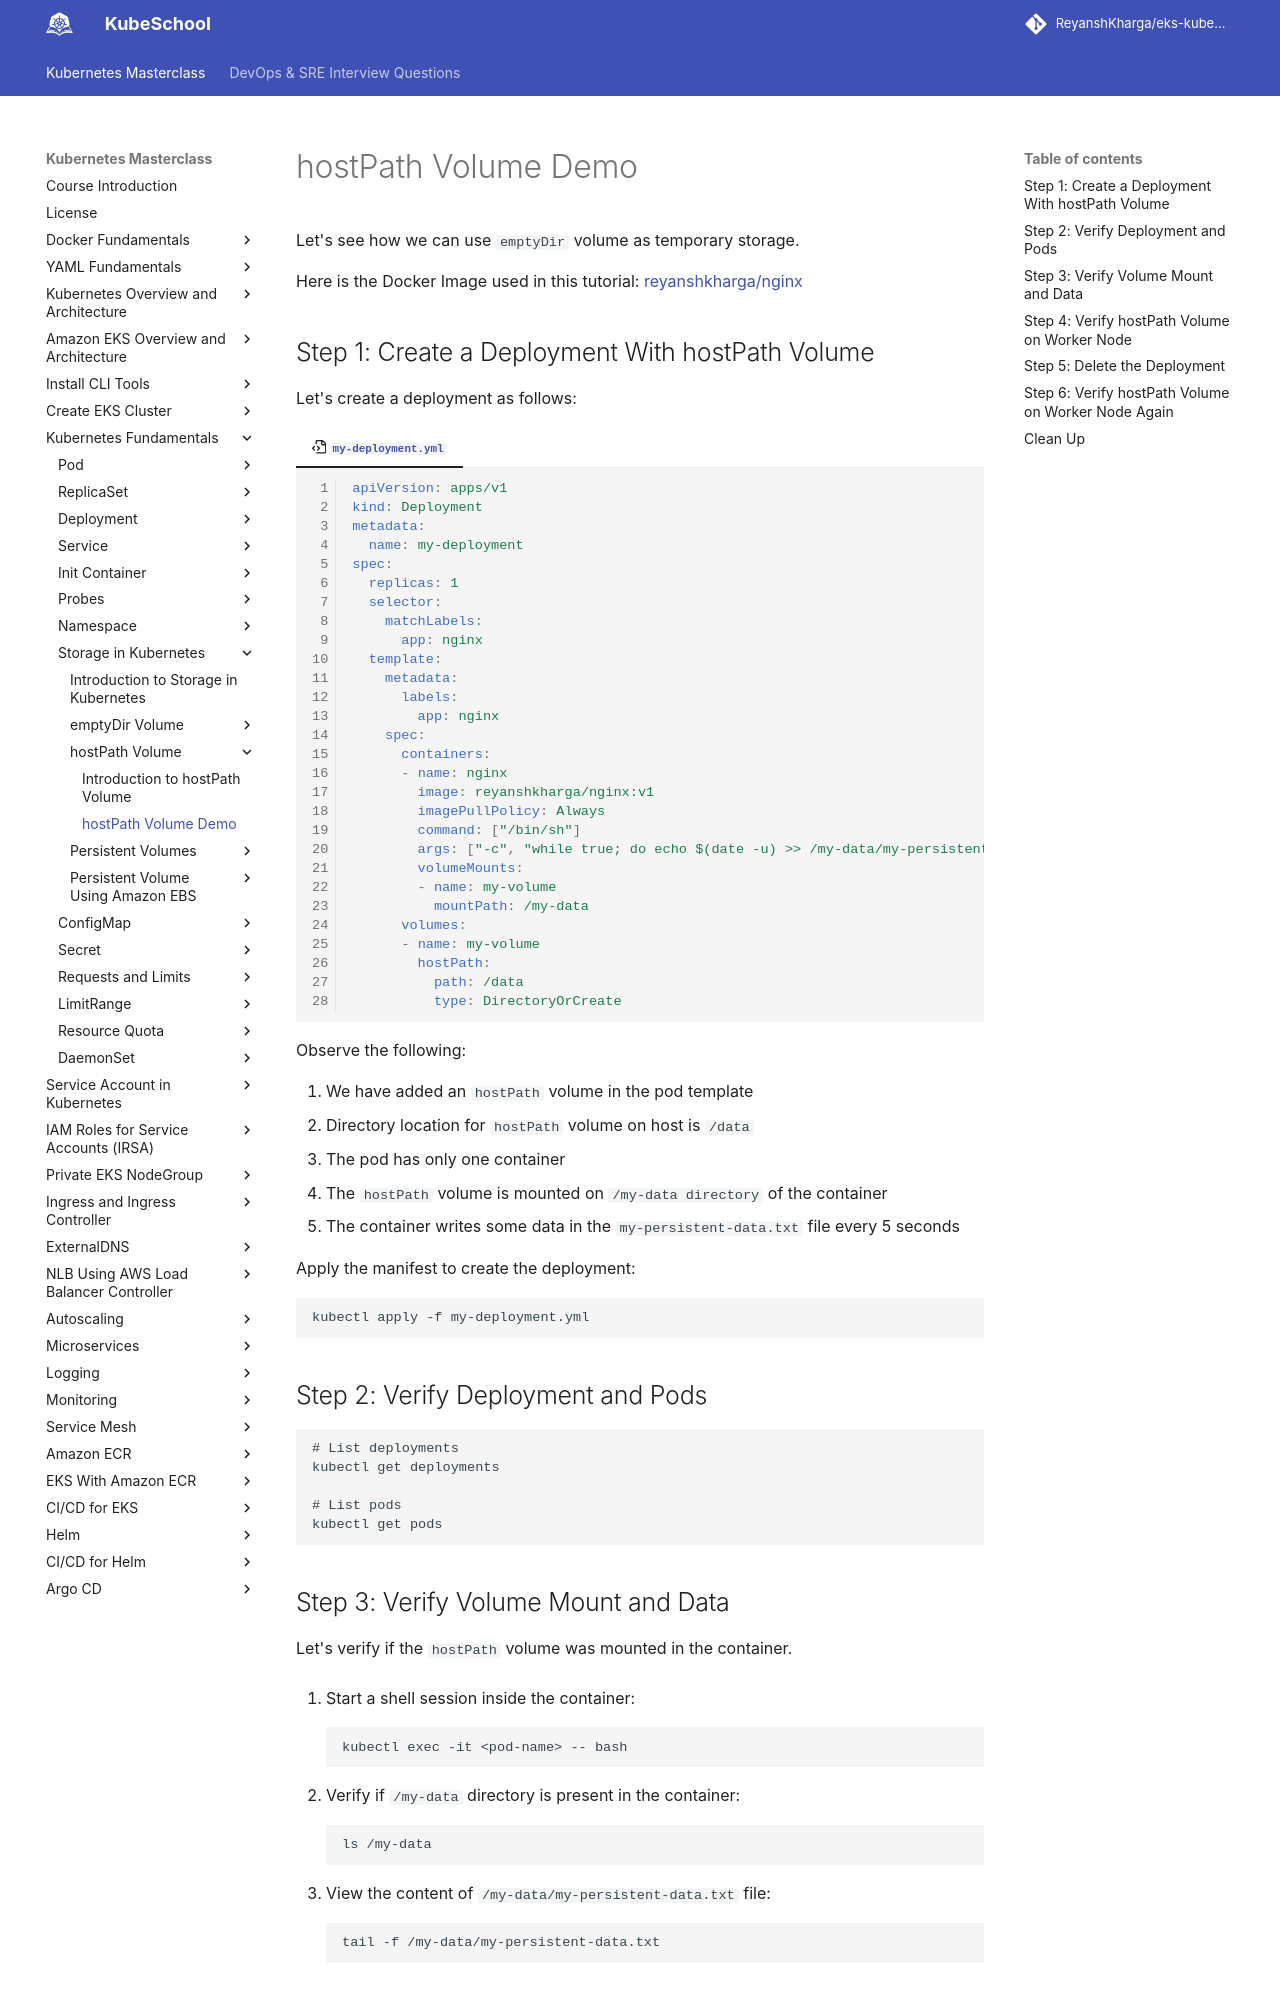

repository: ReyanshKharga/kloudkoncepts · page: kubernetes-on-eks/kubernetes-fundamentals/storage-in-kubernetes/hostpath-volume/hostpath-volume-demo/index.html · generator: mkdocs

---
description: Experience hostPath Volume in action with our interactive demo. See firsthand how this Kubernetes storage feature can work for you. 
---

# hostPath Volume Demo

Let's see how we can use `emptyDir` volume as temporary storage.

Here is the Docker Image used in this tutorial: [reyanshkharga/nginx]{:target="_blank"}


## Step 1: Create a Deployment With hostPath Volume

Let's create a deployment as follows:

=== ":octicons-file-code-16: `my-deployment.yml`"

    ```yaml linenums="1"
    apiVersion: apps/v1
    kind: Deployment
    metadata:
      name: my-deployment
    spec:
      replicas: 1
      selector:
        matchLabels:
          app: nginx
      template:
        metadata:
          labels:
            app: nginx
        spec:
          containers:
          - name: nginx
            image: reyanshkharga/nginx:v1
            imagePullPolicy: Always
            command: ["/bin/sh"]
            args: ["-c", "while true; do echo $(date -u) >> /my-data/my-persistent-data.txt; sleep 5; done"]
            volumeMounts:
            - name: my-volume
              mountPath: /my-data
          volumes:
          - name: my-volume
            hostPath:
              path: /data
              type: DirectoryOrCreate
    ```


Observe the following:

1. We have added an `hostPath` volume in the pod template
2. Directory location for `hostPath` volume on host is `/data`
3. The pod has only one container
4. The `hostPath` volume is mounted on `/my-data directory` of the container
5. The container writes some data in the `my-persistent-data.txt` file every 5 seconds

Apply the manifest to create the deployment:

```
kubectl apply -f my-deployment.yml
```


## Step 2: Verify Deployment and Pods

```
# List deployments
kubectl get deployments

# List pods
kubectl get pods
```
